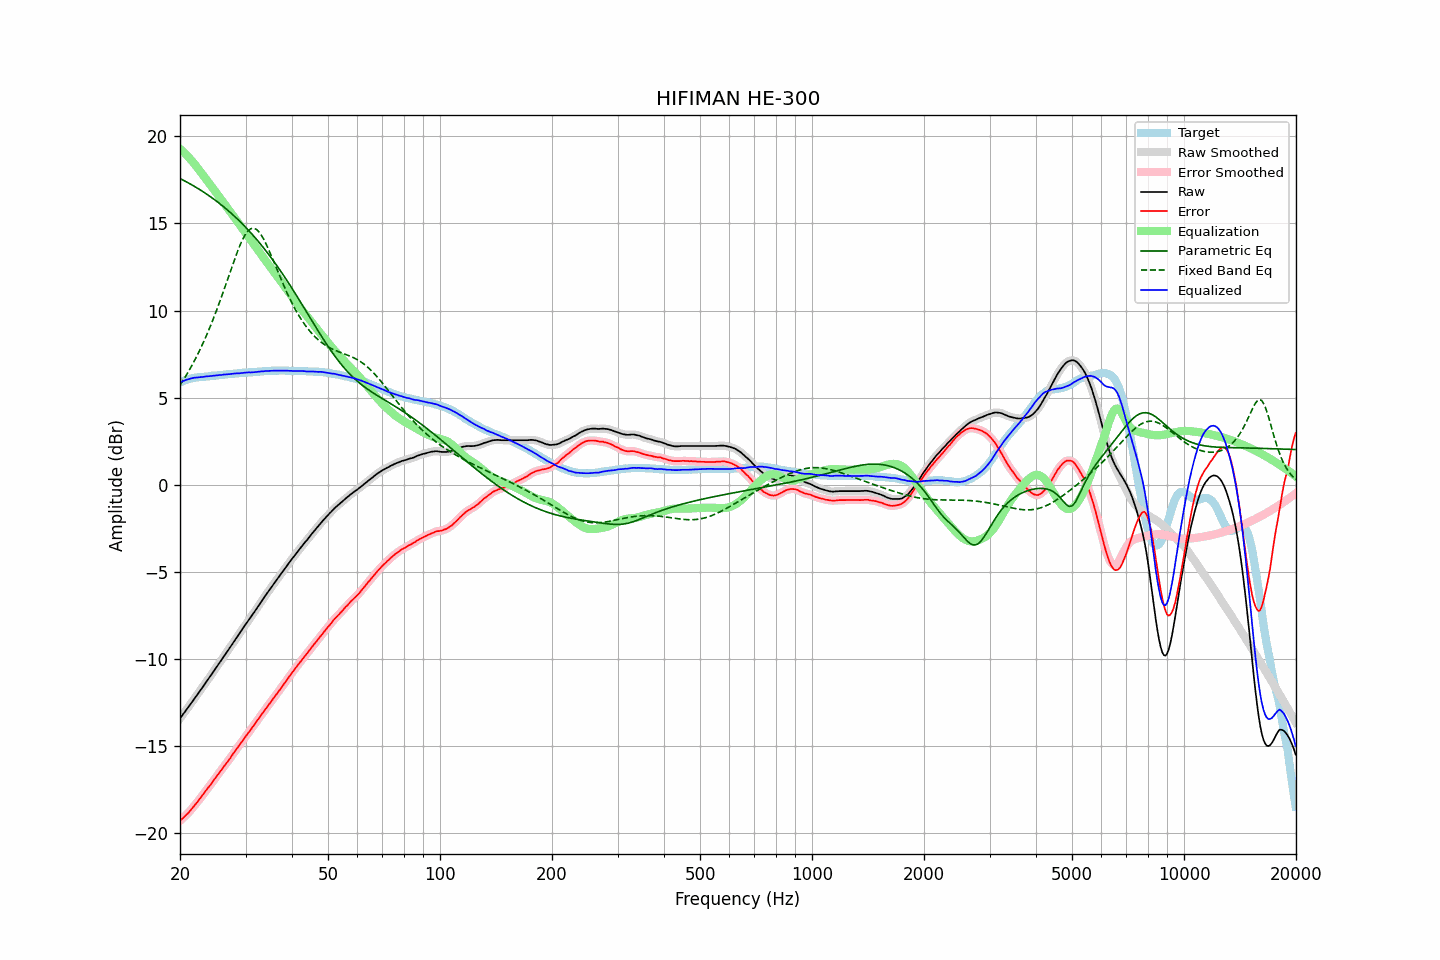

The table this chart was drawn from, first rows:
frequency, raw, error, smoothed, error_smoothed, equalization, parametric_eq, fixed_band_eq, equalized_raw, equalized_smoothed, target
20.00, -13.40, -19.28, -13.40, -19.28, 19.28, 17.58, 5.72, 5.88, 5.88, 5.88
20.20, -13.28, -19.20, -13.28, -19.20, 19.20, 17.53, 5.86, 5.92, 5.92, 5.92
20.40, -13.15, -19.11, -13.16, -19.11, 19.11, 17.48, 6.00, 5.96, 5.96, 5.96
20.61, -13.03, -19.02, -13.03, -19.02, 19.02, 17.43, 6.15, 5.99, 5.99, 5.99
20.81, -12.90, -18.93, -12.91, -18.93, 18.93, 17.38, 6.30, 6.03, 6.02, 6.03
21.02, -12.78, -18.85, -12.78, -18.84, 18.83, 17.33, 6.46, 6.05, 6.05, 6.07
21.23, -12.65, -18.74, -12.65, -18.74, 18.73, 17.28, 6.62, 6.08, 6.08, 6.09
21.44, -12.52, -18.63, -12.52, -18.63, 18.63, 17.23, 6.78, 6.11, 6.11, 6.11
21.66, -12.39, -18.52, -12.39, -18.52, 18.52, 17.18, 6.95, 6.13, 6.13, 6.13
21.87, -12.26, -18.40, -12.26, -18.40, 18.41, 17.12, 7.13, 6.15, 6.15, 6.14
22.09, -12.14, -18.30, -12.14, -18.29, 18.29, 17.07, 7.30, 6.15, 6.16, 6.16
22.31, -12.01, -18.18, -12.01, -18.18, 18.18, 17.01, 7.49, 6.16, 6.16, 6.17
22.54, -11.88, -18.06, -11.88, -18.06, 18.05, 16.96, 7.67, 6.17, 6.17, 6.18
22.76, -11.75, -17.94, -11.75, -17.94, 17.93, 16.90, 7.87, 6.18, 6.18, 6.19
22.99, -11.62, -17.81, -11.62, -17.81, 17.81, 16.84, 8.06, 6.19, 6.19, 6.19
23.22, -11.49, -17.69, -11.49, -17.69, 17.69, 16.78, 8.27, 6.20, 6.20, 6.20
23.45, -11.35, -17.56, -11.36, -17.56, 17.57, 16.72, 8.47, 6.22, 6.21, 6.21
23.69, -11.22, -17.44, -11.22, -17.44, 17.45, 16.66, 8.69, 6.22, 6.22, 6.22
23.92, -11.09, -17.32, -11.09, -17.32, 17.32, 16.59, 8.90, 6.23, 6.23, 6.23
24.16, -10.96, -17.21, -10.96, -17.21, 17.20, 16.53, 9.13, 6.24, 6.24, 6.25
24.40, -10.83, -17.10, -10.83, -17.08, 17.08, 16.46, 9.36, 6.25, 6.25, 6.27
24.65, -10.69, -16.95, -10.69, -16.96, 16.95, 16.39, 9.59, 6.26, 6.26, 6.26
24.89, -10.56, -16.83, -10.56, -16.83, 16.83, 16.33, 9.83, 6.27, 6.27, 6.27
25.14, -10.42, -16.70, -10.42, -16.70, 16.70, 16.26, 10.08, 6.28, 6.28, 6.28
25.39, -10.29, -16.58, -10.29, -16.58, 16.58, 16.19, 10.32, 6.29, 6.29, 6.29
25.65, -10.15, -16.46, -10.15, -16.45, 16.45, 16.11, 10.58, 6.30, 6.30, 6.31
25.91, -10.02, -16.33, -10.02, -16.33, 16.33, 16.04, 10.84, 6.31, 6.31, 6.31
26.16, -9.88, -16.20, -9.89, -16.20, 16.21, 15.96, 11.10, 6.33, 6.32, 6.32
26.43, -9.75, -16.08, -9.75, -16.08, 16.08, 15.89, 11.36, 6.33, 6.33, 6.33
26.69, -9.62, -15.96, -9.62, -15.96, 15.96, 15.81, 11.63, 6.34, 6.34, 6.34
26.96, -9.48, -15.84, -9.49, -15.84, 15.83, 15.73, 11.90, 6.35, 6.34, 6.36
27.23, -9.35, -15.72, -9.35, -15.71, 15.71, 15.65, 12.17, 6.35, 6.35, 6.37
27.50, -9.21, -15.58, -9.21, -15.58, 15.58, 15.57, 12.43, 6.36, 6.37, 6.37
27.77, -9.07, -15.44, -9.07, -15.45, 15.45, 15.49, 12.70, 6.38, 6.38, 6.37
28.05, -8.93, -15.32, -8.93, -15.31, 15.32, 15.40, 12.96, 6.39, 6.39, 6.39
28.33, -8.80, -15.19, -8.80, -15.19, 15.19, 15.31, 13.21, 6.39, 6.39, 6.39
28.62, -8.66, -15.06, -8.67, -15.06, 15.06, 15.23, 13.45, 6.40, 6.40, 6.40
28.90, -8.53, -14.94, -8.53, -14.94, 14.93, 15.14, 13.68, 6.40, 6.40, 6.41
29.19, -8.39, -14.80, -8.39, -14.81, 14.80, 15.05, 13.89, 6.41, 6.41, 6.41
29.48, -8.25, -14.69, -8.25, -14.68, 14.68, 14.95, 14.08, 6.43, 6.42, 6.44
29.78, -8.11, -14.54, -8.12, -14.55, 14.55, 14.86, 14.26, 6.44, 6.44, 6.43
30.08, -7.98, -14.42, -7.98, -14.42, 14.43, 14.76, 14.41, 6.44, 6.44, 6.44
30.38, -7.85, -14.29, -7.85, -14.30, 14.30, 14.67, 14.54, 6.45, 6.45, 6.44
30.68, -7.72, -14.18, -7.73, -14.18, 14.17, 14.57, 14.62, 6.45, 6.45, 6.46
30.99, -7.60, -14.06, -7.60, -14.05, 14.05, 14.47, 14.69, 6.44, 6.45, 6.46
31.30, -7.46, -13.92, -7.47, -13.93, 13.92, 14.36, 14.71, 6.46, 6.45, 6.46
31.61, -7.33, -13.80, -7.33, -13.80, 13.79, 14.26, 14.72, 6.46, 6.46, 6.47
31.93, -7.19, -13.67, -7.19, -13.67, 13.67, 14.15, 14.68, 6.47, 6.48, 6.48
32.24, -7.05, -13.53, -7.05, -13.54, 13.54, 14.04, 14.62, 6.49, 6.48, 6.48
32.57, -6.91, -13.41, -6.91, -13.41, 13.41, 13.93, 14.52, 6.50, 6.49, 6.50
32.89, -6.78, -13.28, -6.78, -13.28, 13.28, 13.82, 14.41, 6.50, 6.50, 6.50
33.22, -6.64, -13.15, -6.64, -13.15, 13.15, 13.71, 14.26, 6.51, 6.51, 6.51
33.55, -6.51, -13.03, -6.51, -13.02, 13.02, 13.60, 14.11, 6.51, 6.52, 6.52
33.89, -6.37, -12.90, -6.37, -12.90, 12.90, 13.48, 13.92, 6.53, 6.52, 6.53
34.23, -6.24, -12.77, -6.24, -12.77, 12.77, 13.36, 13.73, 6.53, 6.53, 6.53
34.57, -6.11, -12.65, -6.11, -12.65, 12.65, 13.24, 13.53, 6.53, 6.53, 6.54
34.92, -5.98, -12.52, -5.98, -12.52, 12.52, 13.12, 13.32, 6.54, 6.54, 6.54
35.27, -5.85, -12.40, -5.85, -12.40, 12.40, 12.99, 13.09, 6.54, 6.54, 6.55
35.62, -5.72, -12.27, -5.72, -12.27, 12.27, 12.87, 12.87, 6.55, 6.55, 6.55
35.97, -5.59, -12.14, -5.59, -12.14, 12.15, 12.74, 12.65, 6.56, 6.55, 6.55
... 635 more rows
